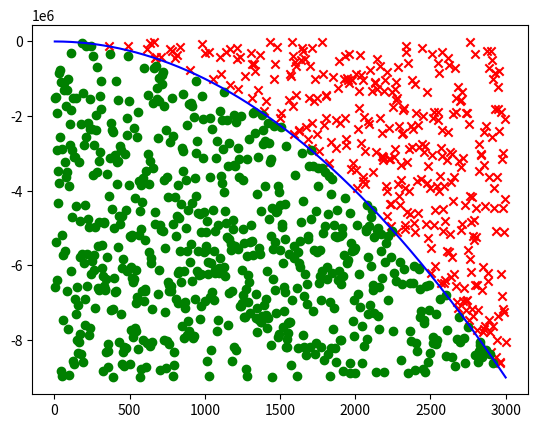
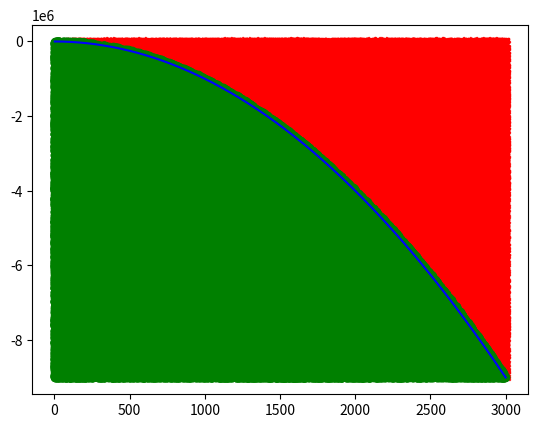
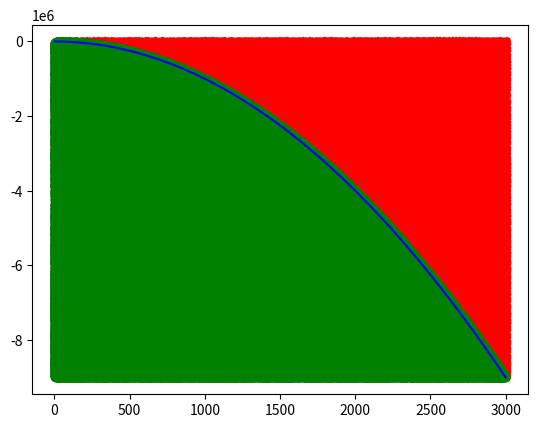
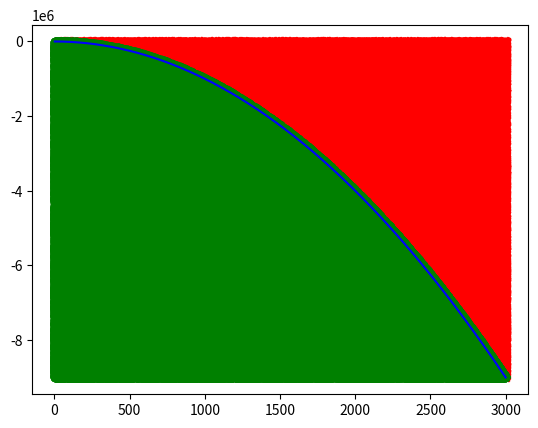
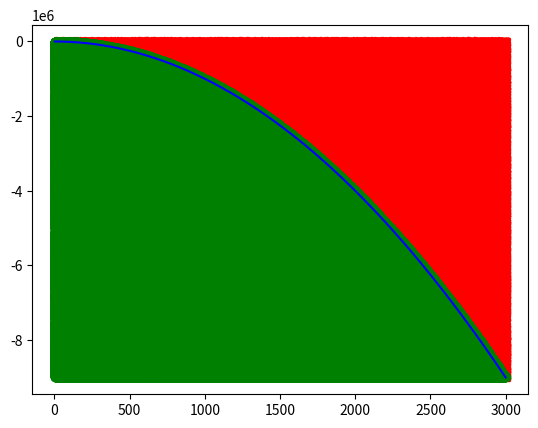
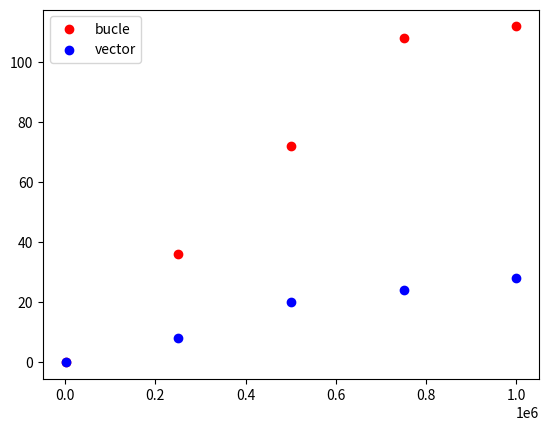

The matplotlib source for these figures, in order:
# Cálculo de la integral por el método de Monte Carlo
import numpy as np
import matplotlib.pyplot as plt
import time as t 

# FUncion de prueba
def funcion(x):
    return -(x * x) + 50

# Comprueba que esta debajo de la curva
def esta_debajo(fun, x, y):
    nY = fun(x)
    return y < nY 

def gen_puntos(min_n, max_n, num_puntos):
    a = np.zeros(num_puntos)
    for i in range(num_puntos):
        a[i] = np.random.uniform(min_n, max_n, 1)

    return a

def draw_graphic(x, y, ry):
    plt.figure()
    plt.subplot(1, 1, 1)
    plt.plot(x, y, color='blue')
    plt.scatter(x[np.where(ry > y)], ry[np.where(ry > y)], marker='x', color='red')
    plt.scatter(x[(ry < y)], ry[(ry < y)], marker='o', color='green')
    plt.show()

def guillotina(fun, a, b, num_puntos=1000):
    # Puntos x de la curva principal
    x = np.linspace(a, b, num_puntos)
    y = fun(x)

    # Puntos random, coordenada X
    ry = gen_puntos(min(y), max(y), num_puntos)

    draw_graphic(x, y, ry)

    return y, ry

def integraL(fun, a, b, y, ry):

    count = 0
    #comienza el cronometro
    inicio = t.process_time()
    for i in range(len(ry)):
        if ry[i] < y[i]:
            count += 1

    #print del resultado de la integral
    print("Resultado integral: " + str(count/len(ry) * (b - a) * max(y)))

    #detiene el cronometro
    fin = t.process_time()

    print("Total de trues (L): " + str(count))

    #tiempo que ha tardado
    tiempo = 1000 * (fin- inicio)
    print("Tiempo que ha tomado la funcion lenta: " + str(tiempo))
    return tiempo

def integraR(fun, a, b, y, ry):

    #comienza el cronometro
    inicio = t.process_time()
    # Método rápido
    res = np.sum(ry < y)

    print("Resultado integral: " + str(res/len(ry) * (b - a) * max(y)))

    print("Total de trues (R): " + str(res))

    #detiene el cronometro
    fin = t.process_time()
    
    #tiempo que ha tardado
    tiempo = 1000 * (fin- inicio)
    print("Tiempo que ha tomado la funcion rápida: " + str(tiempo))
    return tiempo

#crea una tuple de cantidades de puntos con los que va a probar
sizes = np.linspace(1000, 1000000, 5)
tiempo_bucle = []
tiempo_numpy = []
#calcula el tiempo de los algoritmos para todas las cantidades de puntos
for size in sizes:
    y, ry = guillotina(funcion, 2, 3000, int(size))
    tiempo_bucle += [integraL(funcion, 3000, 8, y, ry)]
    tiempo_numpy += [integraR(funcion, 3000, 8, y, ry)]

#dibuja el resultado
plt.figure()
plt.scatter(sizes, tiempo_bucle, c='red', label='bucle')
plt.scatter(sizes, tiempo_numpy, c='blue', label='vector')
plt.legend()
plt.show()

#hay que usar sum(y < f(x)) para la versión vectorizada

# Función que va a hacer la integral
